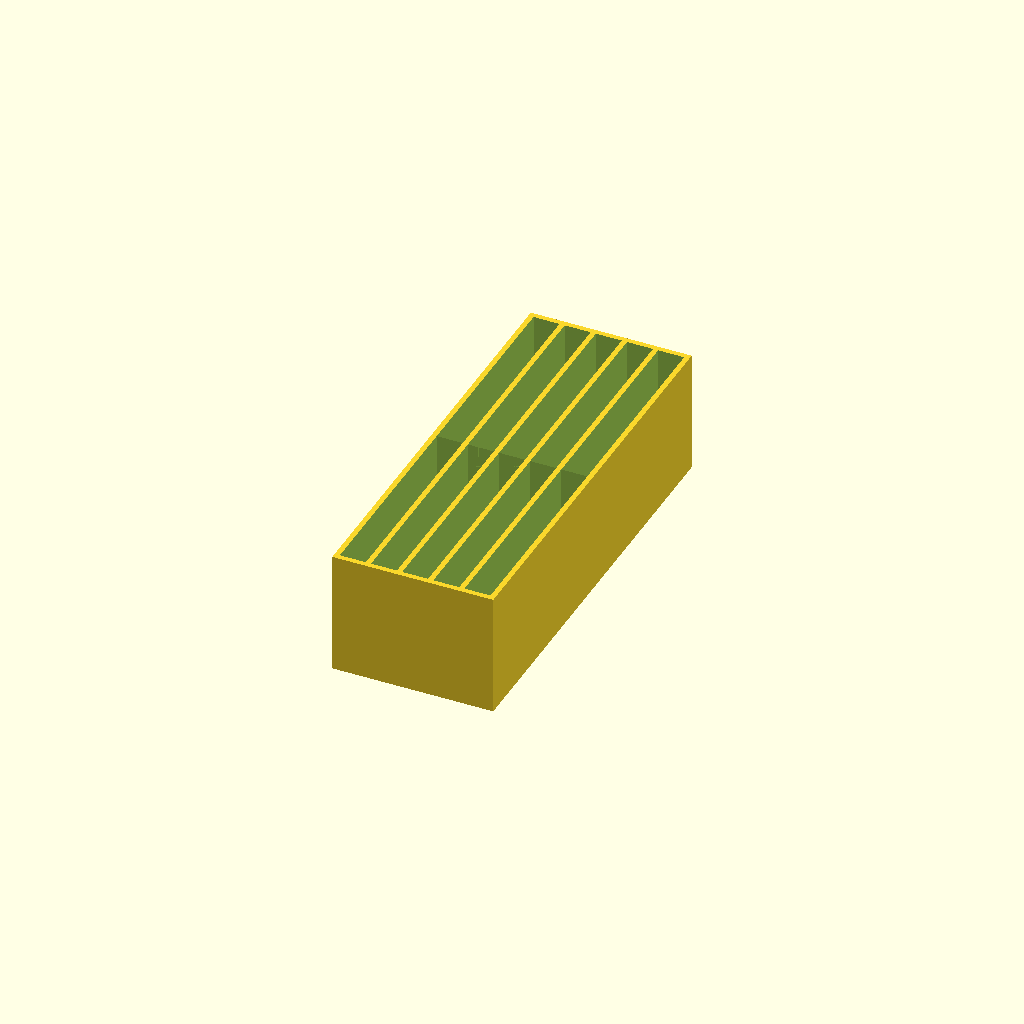
Cell 1: the model at its default parameters.
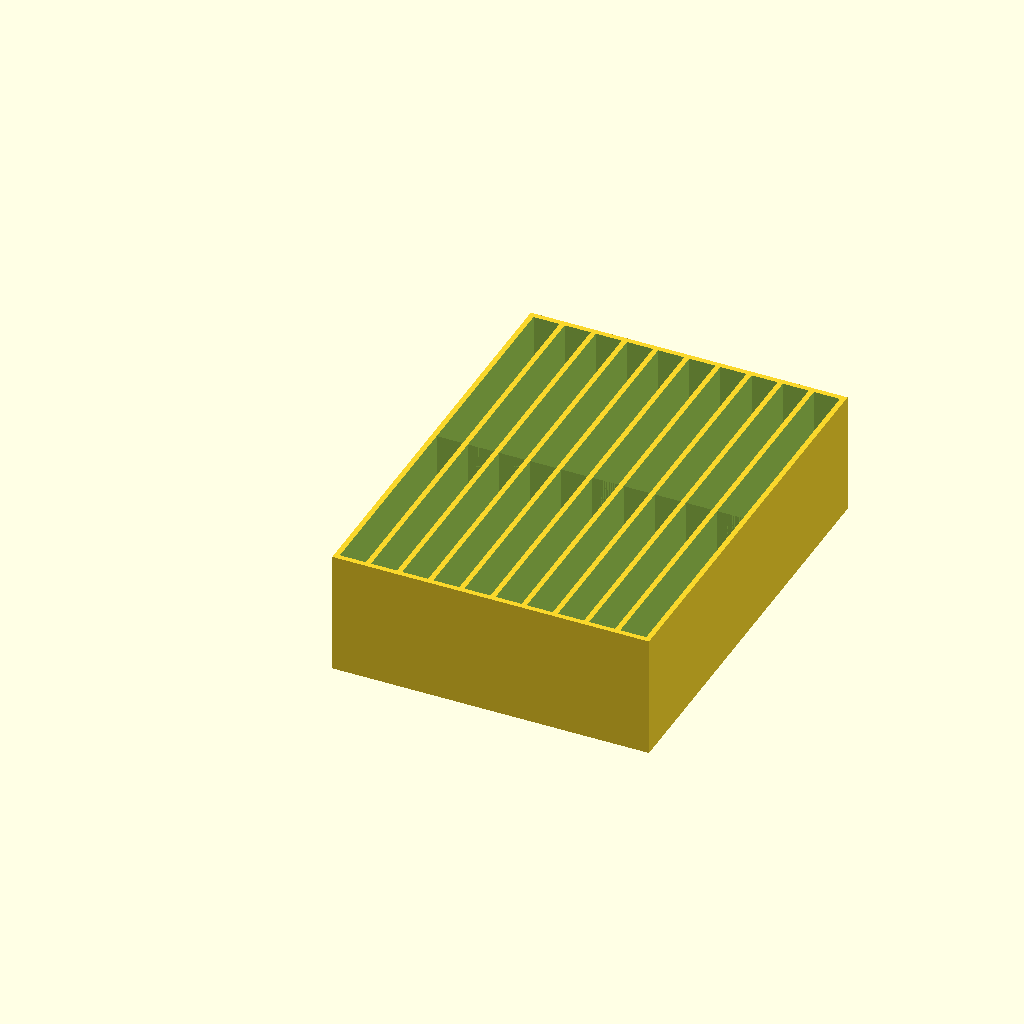
Cell 2: the same model with hexes = 10.
All cells are drawn from one camera (rotation 55°, 0°, 25°, orthographic, colour scheme Cornfield), so only the parameter changes between them.
Source of the model, Tiles/Tileholder_double_hexes.scad:
include <18xx tiles basic functions.scad>
// 5 pcs means 31 mm long
hexes=5;

yt=hex_size+3*width;
zt=1.25*hex_size;
difference() {
    translate([0,-2*yt,-zt]) cube([hexes*6+1,4*yt,zt]);
    for(i=[0:(hexes-1)]){
            translate([1+i*6,-yt+width,0]) rotate([0,90,0]) linear_extrude(5) regular_polygon(6,hex_size+2*width);
            translate([1+i*6,+yt-width,0]) rotate([0,90,0]) linear_extrude(5) regular_polygon(6,hex_size+2*width);
    }
}    
Customizer parameters (derived from the source; name, type, default, range or options):
hexes: number, default 5
